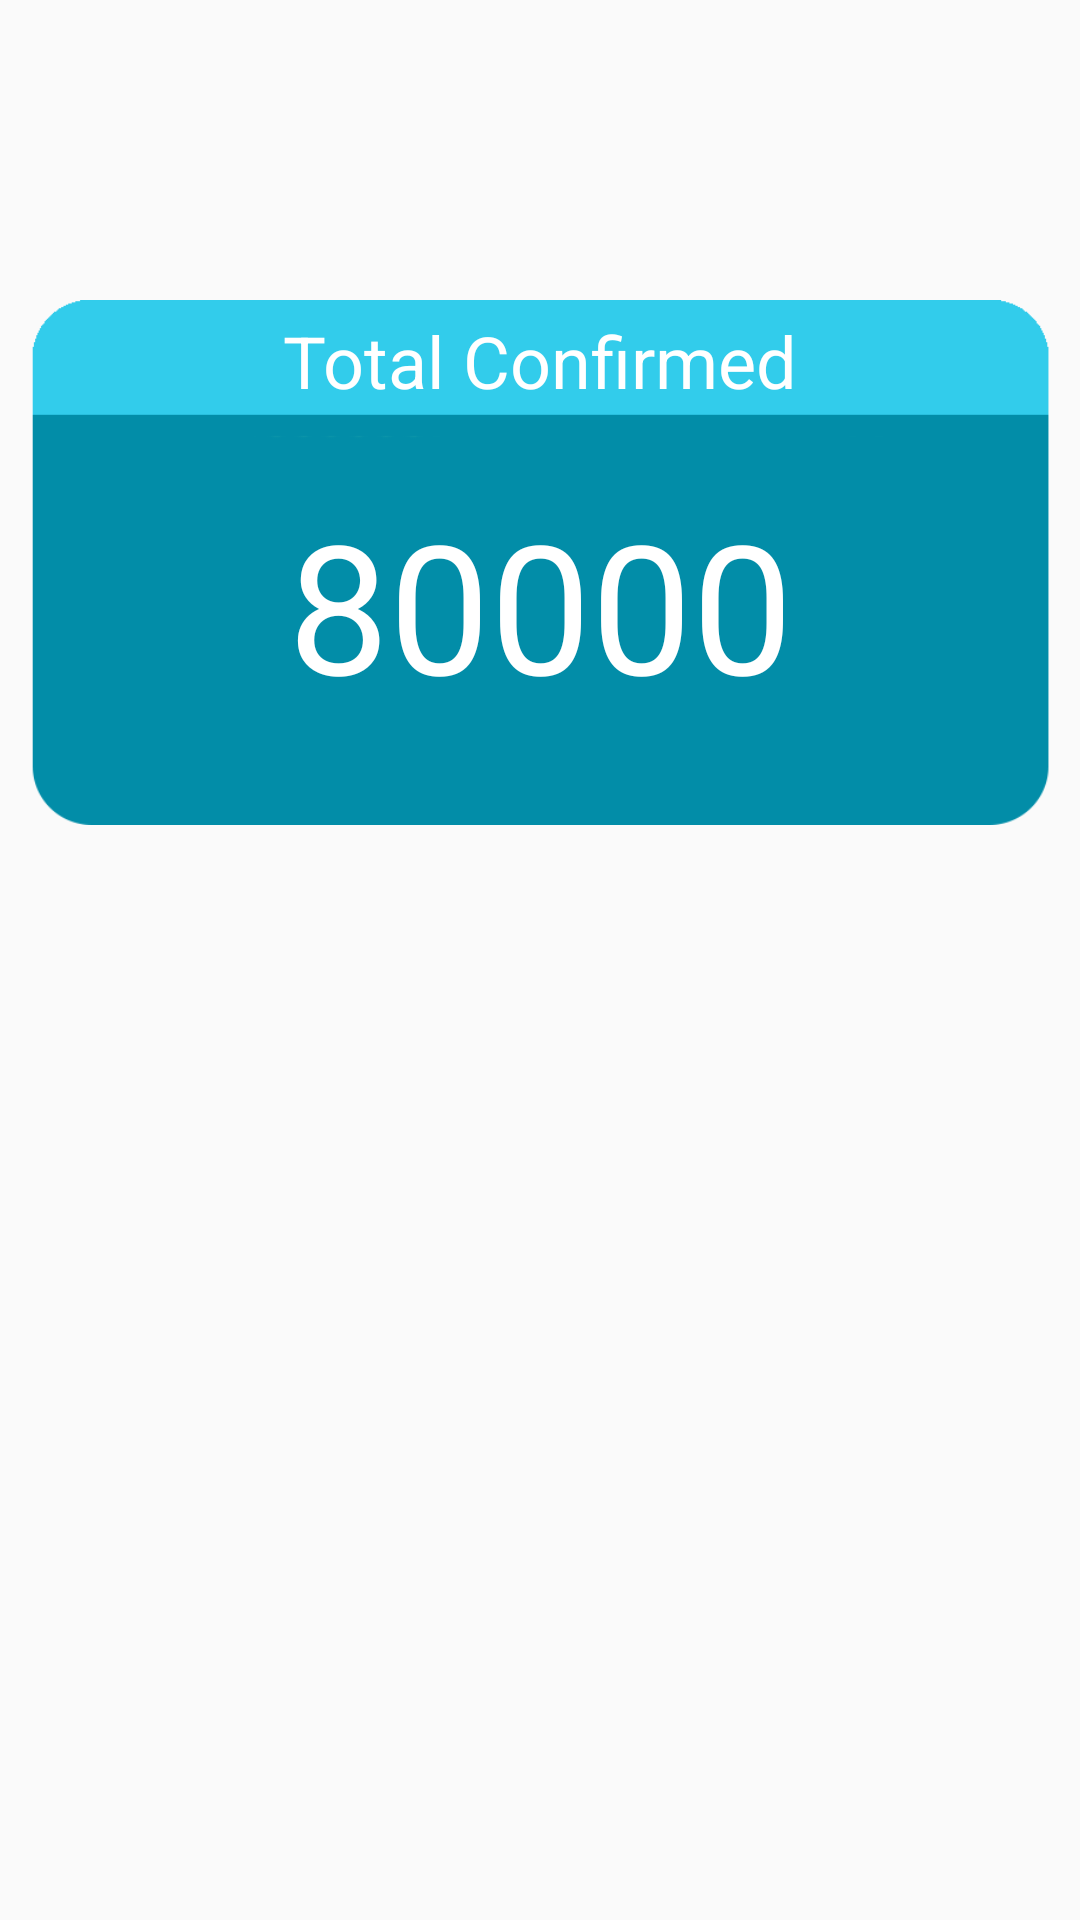

Android layout source for this screen:
<!-- AndroidManifest.xml: application theme AppTheme -->
<!-- res/layout/test_layout.xml -->
<?xml version="1.0" encoding="utf-8"?>
<RelativeLayout
    xmlns:android="http://schemas.android.com/apk/res/android" android:layout_width="match_parent"
    android:layout_height="match_parent"
    android:layout_gravity="center">

    <RelativeLayout
        android:layout_width="350dp"
        android:layout_height="175dp"
        android:background="@drawable/infused"
        android:orientation="vertical"
        android:layout_centerHorizontal="true"
        android:layout_marginTop="100dp">

        <TextView
            android:id="@+id/textConf"
            android:layout_width="wrap_content"
            android:layout_height="wrap_content"
            android:layout_centerHorizontal="true"
            android:text="Total Confirmed"
            android:textColor="@color/white"
            android:textSize="24sp"
            android:layout_gravity="center"
            android:layout_marginTop="4dp"/>

        <TextView
            android:id="@+id/confirmed_text"
            android:layout_width="wrap_content"
            android:layout_height="wrap_content"
            android:layout_below="@id/textConf"
            android:layout_centerHorizontal="true"
            android:layout_marginTop="25dp"
            android:ems="10"
            android:gravity="center"
            android:inputType="number"
            android:text="80000"
            android:textColor="@color/white"
            android:textSize="60sp"
            android:layout_gravity="center"/>

    </RelativeLayout>


</RelativeLayout>
<!-- resources referenced by this layout -->
<resources>
  <color name="white">#FFFFFF</color>
  <!-- drawable infused: png bitmap (drawable, 6152 bytes) -->
  <style name="AppTheme" parent="Theme.AppCompat.Light.NoActionBar">
          
          <item name="colorPrimary">@color/colorMainYellow</item>
          <item name="colorPrimaryDark">@color/colorMainGray</item>
          <item name="colorAccent">@color/white</item>
      </style>
  <color name="colorMainYellow">#ffcc33</color>
  <color name="colorMainGray">#333333</color>
</resources>
